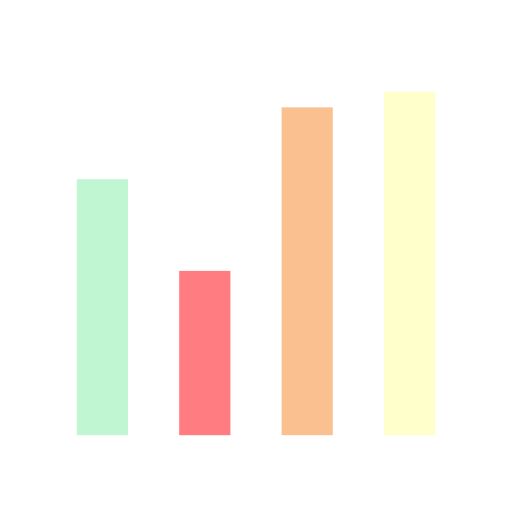
t = 0.00 s
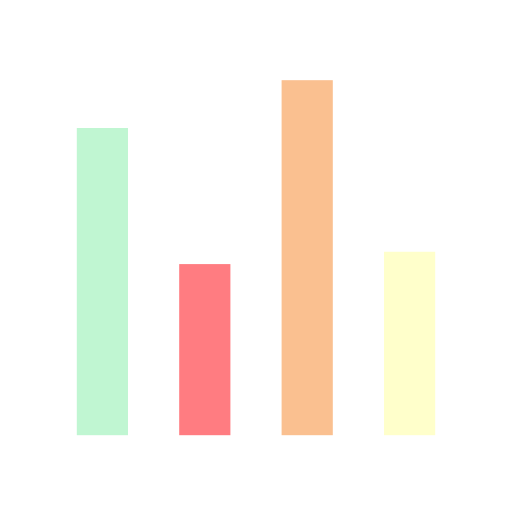
t = 0.17 s
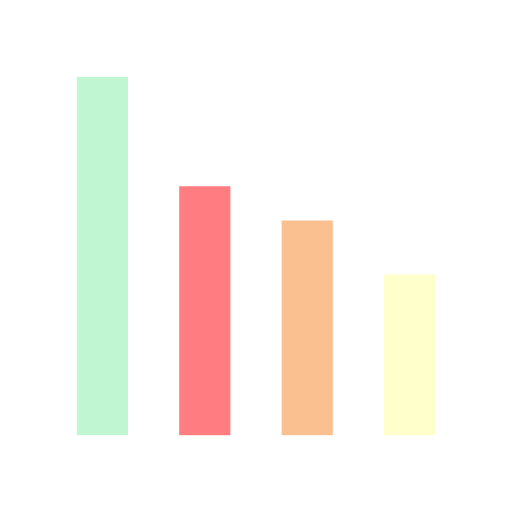
t = 0.33 s
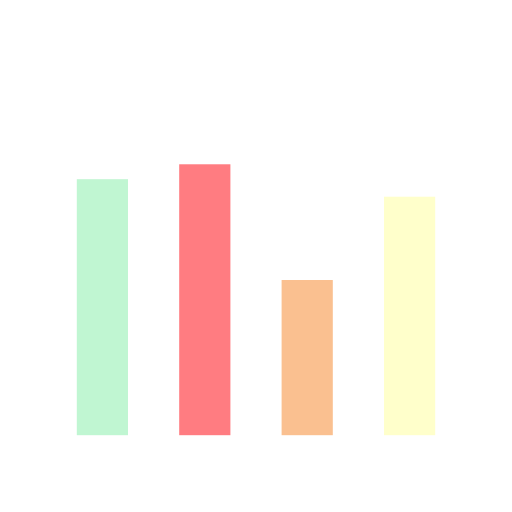
t = 0.50 s
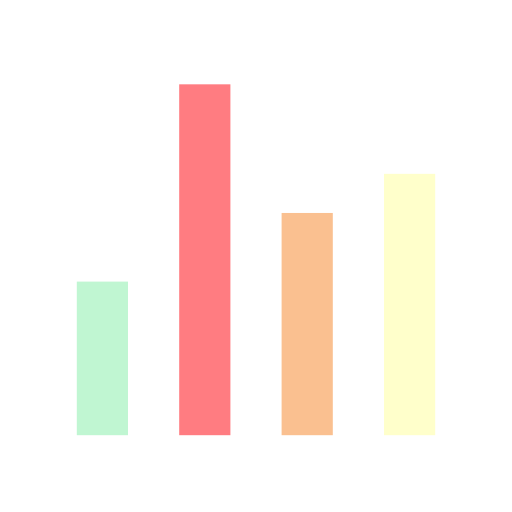
t = 0.66 s
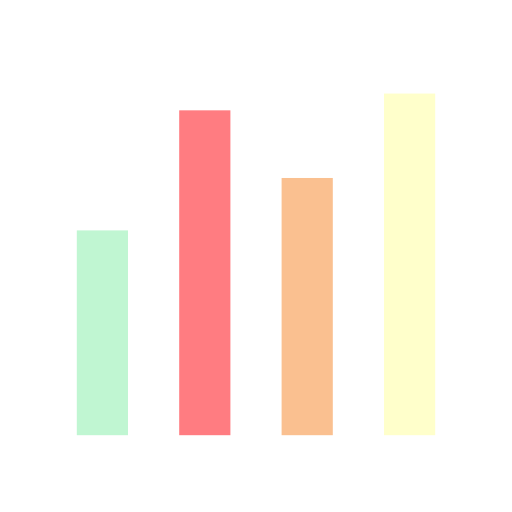
t = 0.83 s

The animated SVG that drew these frames (rendered in a browser with its animation timeline set to each time). Animation: 4 SMIL elements (animate=4); one cycle of 1.00 s, repeats indefinitely.

<svg xmlns="http://www.w3.org/2000/svg" width="200px" height="200px" viewBox="0 0 100 100" preserveAspectRatio="xMidYMid" class="lds-bar-chart">
  <g transform="rotate(180 50 50)">
    <rect ng-attr-x="{{config.x1}}" y="15" ng-attr-width="{{config.width}}" height="69.9878" fill="#ffffcb" x="15" width="10">
      <animate attributeName="height" calcMode="spline" values="50;70;30;50" keyTimes="0;0.33;0.66;1" dur="1" keySplines="0.5 0 0.5 1;0.5 0 0.5 1;0.5 0 0.5 1" begin="-0.4s" repeatCount="indefinite"/>
    </rect>
    <rect ng-attr-x="{{config.x2}}" y="15" ng-attr-width="{{config.width}}" height="56.3092" fill="#fac090" x="35" width="10">
      <animate attributeName="height" calcMode="spline" values="50;70;30;50" keyTimes="0;0.33;0.66;1" dur="1" keySplines="0.5 0 0.5 1;0.5 0 0.5 1;0.5 0 0.5 1" begin="-0.2s" repeatCount="indefinite"/>
    </rect>
    <rect ng-attr-x="{{config.x3}}" y="15" ng-attr-width="{{config.width}}" height="41.22" fill="#ff7c81" x="55" width="10">
      <animate attributeName="height" calcMode="spline" values="50;70;30;50" keyTimes="0;0.33;0.66;1" dur="1" keySplines="0.5 0 0.5 1;0.5 0 0.5 1;0.5 0 0.5 1" begin="-0.6s" repeatCount="indefinite"/>
    </rect>
    <rect ng-attr-x="{{config.x4}}" y="15" ng-attr-width="{{config.width}}" height="48.7936" fill="#c0f6d2" x="75" width="10">
      <animate attributeName="height" calcMode="spline" values="50;70;30;50" keyTimes="0;0.33;0.66;1" dur="1" keySplines="0.5 0 0.5 1;0.5 0 0.5 1;0.5 0 0.5 1" begin="0s" repeatCount="indefinite"/>
    </rect>
  </g>
</svg>
